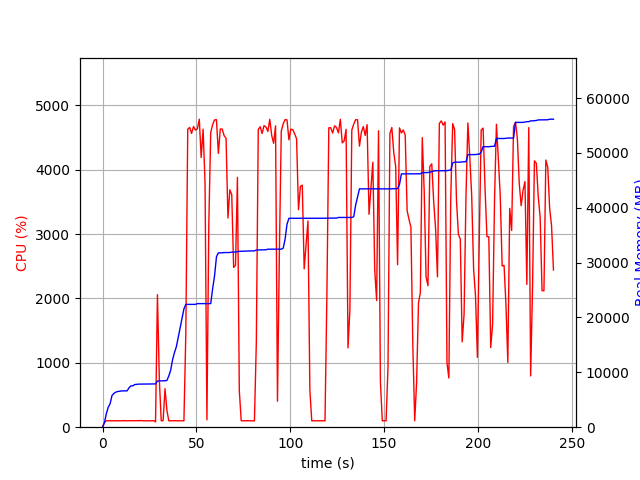

The data file committed next to this chart (first rows):
elapsed_time, nproc, cpu, mem_real, mem_virtual
3.981590270996094e-05, 1, 0.0, 5.48, 3185
1.006, 1, 73.5, 828.9, 1733
2.014, 1, 100.3, 2455, 4997
3.021, 1, 100.2, 3611, 6597
4.029, 1, 99.3, 4273, 6895
5.037, 1, 101.2, 5785, 8687
6.044, 1, 99.2, 6167, 8687
7.052, 1, 100.2, 6387, 8699
8.06, 1, 101.2, 6503, 8827
9.067, 1, 100.3, 6543, 8827
10.07, 1, 99.2, 6617, 8827
11.08, 1, 102.2, 6621, 8827
12.09, 1, 99.3, 6621, 8827
13.1, 1, 100.3, 6625, 8827
14.1, 1, 101.2, 7181, 10875
15.11, 1, 99.3, 7529, 10875
16.12, 1, 101.0, 7547, 10875
17.13, 1, 100.0, 7769, 10875
18.14, 1, 102.1, 7819, 10875
19.15, 1, 100.1, 7851, 10875
20.16, 1, 104.1, 7853, 10875
21.17, 1, 100.0, 7853, 10875
22.18, 1, 100.0, 7861, 10875
23.19, 1, 100.0, 7861, 10875
24.2, 1, 100.0, 7861, 10875
25.21, 1, 101.0, 7863, 10875
26.22, 1, 99.1, 7865, 10875
27.23, 1, 103.1, 7865, 10875
28.24, 2, 81.2, 7888, 11070
29.24, 1, 2059, 8412, 14918
30.26, 1, 738.0, 8440, 14947
31.26, 1, 100.2, 8446, 14947
32.27, 1, 101.2, 8446, 14947
33.28, 1, 598.5, 8458, 14947
34.29, 1, 262.0, 8516, 14947
35.29, 1, 99.2, 9330, 17507
36.3, 1, 100.3, 10398, 17699
37.31, 1, 99.2, 12318, 22819
38.32, 1, 101.3, 13600, 23043
39.32, 1, 100.3, 14662, 31507
40.33, 1, 99.3, 16390, 31847
41.34, 1, 99.3, 18112, 32231
42.35, 1, 100.3, 19838, 32255
43.35, 1, 99.3, 21562, 32703
44.36, 1, 1446, 22382, 32703
45.39, 1, 4630, 22382, 32703
46.42, 1, 4659, 22383, 32706
47.44, 1, 4565, 22383, 32706
48.46, 1, 4674, 22383, 32706
49.49, 1, 4617, 22386, 32706
50.51, 1, 4636, 22522, 32831
51.53, 1, 4786, 22522, 32831
52.55, 1, 4191, 22522, 32831
53.58, 1, 4631, 22522, 32831
54.6, 1, 3798, 22522, 32831
55.61, 1, 114.2, 22522, 32831
56.62, 1, 3156, 22526, 32859
57.63, 1, 4578, 22526, 32859
58.65, 1, 4703, 25218, 33765
59.67, 1, 4776, 27576, 34317
... 178 more rows
